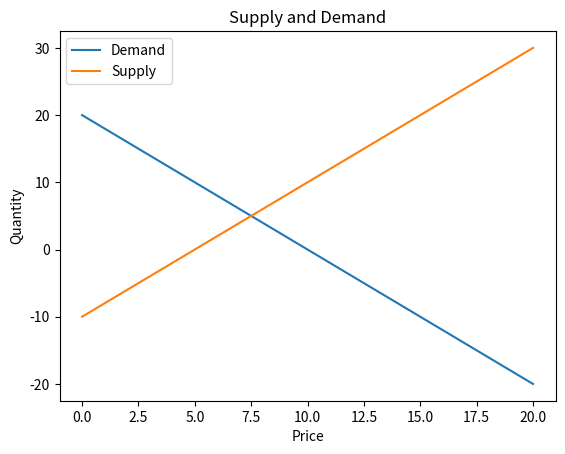

Reproduce this figure in Python.
# -*- coding: utf-8 -*-
"""
Created on Thu Oct  7 15:47:33 2021

@author: sharmidha soundararajan
"""

import numpy as np 
import matplotlib.pyplot as plt

price = np.arange(0,21)
demand = 20 - (2*price)
supply = -10 + (2*price)
plt.plot(price,demand)
plt.plot(price,supply)
plt.title("Supply and Demand")
plt.xlabel("Price")
plt.ylabel("Quantity")
plt.legend(["Demand","Supply"])
print("Equilibrium price is 7.5$")